Run: headless pygame with SDL's dummy video driver; simulated clock (each Clock.tick advances the game by its frame time, no real sleeping); random seed 0; keys injected as events and as key.get_pressed() state; no mouse input.
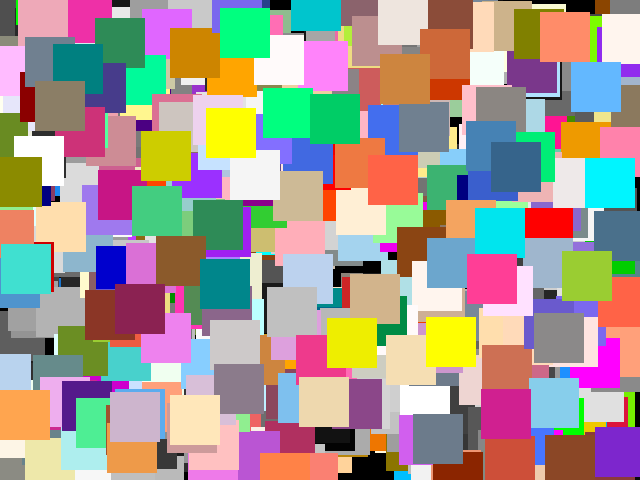
Frame 1 of 4 · flips 1–60 · no input
Frame 2 of 4 · flips 61–180 · tapped SPACE, RETURN · held RIGHT (→), D · screen unchanged from frame 1, image omitted
Frame 3 of 4 · flips 181–300 · held DOWN (↓), S · screen unchanged from frame 2, image omitted
Frame 4 of 4 · flips 301–420 · held LEFT (←), A, UP (↑), W · screen unchanged from frame 3, image omitted

The pygame program that drew these frames:

#! /usr/bin/env python
############################################################################
# File name :boxes.py
# Purpose : Demo Displaying Random Color Squares Usng Sprite Class
# Usages : Learning Purpose
# Start date : 03/01/2012
# End date : 03/01/2012
# Author : Ankur Aggarwal
# License : GNU GPL v3 http://www.gnu.org/licenses/gpl.html
# Reference : Game Programming By Andy Harris
# How To Run : python boxes.py
############################################################################

#importng necessary modules
import pygame
from pygame.locals import *
from random import randint


pygame.init()
screen=pygame.display.set_mode((640,480),0,24)
pygame.display.set_caption("Boxes All The Way")


#inheritance of Sprite class.every Sprite Must Have image and rect property otherwise it wll give you an exception
class Boxes(pygame.sprite.Sprite):
    def __init__(self,color):   
        pygame.sprite.Sprite.__init__(self)
        self.image=pygame.Surface((50,50))
        self.image.fill(color)
        self.rect=self.image.get_rect()
        self.rect.center=(randint(0,640),randint(0,480))


def main():
    background=pygame.Surface(screen.get_size())
    background=background.convert()
    background.fill((0,0,0))
    screen.blit(background,(0,0))
    boxes=[]

    #traversng through every color. see 'pydoc pygame.color.THECOLORS' for more details
    for colorName in pygame.color.THECOLORS:
       boxes.append(Boxes(pygame.color.Color(colorName)))

    allSprites=pygame.sprite.Group(boxes)
 
    while 1:
        for i in pygame.event.get():
          if i.type==QUIT:
                exit()

        #following the CUD Rule (Clear,Update,Draw)
        allSprites.clear(screen,background)
        allSprites.update()
        allSprites.draw(screen)
        pygame.display.flip()


if __name__=='__main__':
    main()
